7-way image classification set "split_dataset" from GitHub (naitripanchal/Rice_Crop_Disease_Detection_using_Hybrid_CNN-VIT_Aproach); label vocabulary: brown spot fungal disease, damaged by pests, downy mildew fungal disease, hispa pest damage, leaf streak bacterial disease, leaf blight bacterial disease, tungro viral disease.

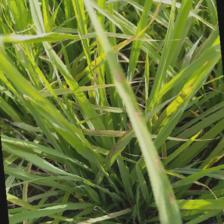
Label: brown spot fungal disease

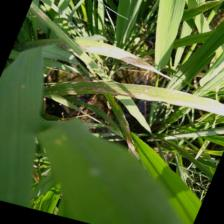
Label: leaf streak bacterial disease

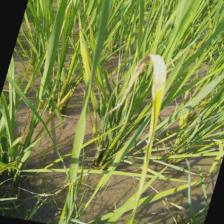
Label: downy mildew fungal disease

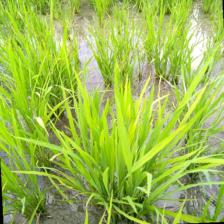
Label: tungro viral disease

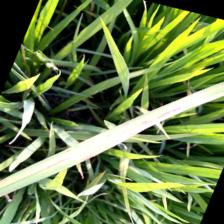
Label: leaf blight bacterial disease

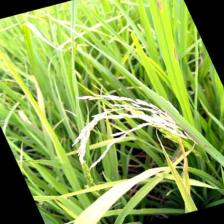
Label: damaged by pests
